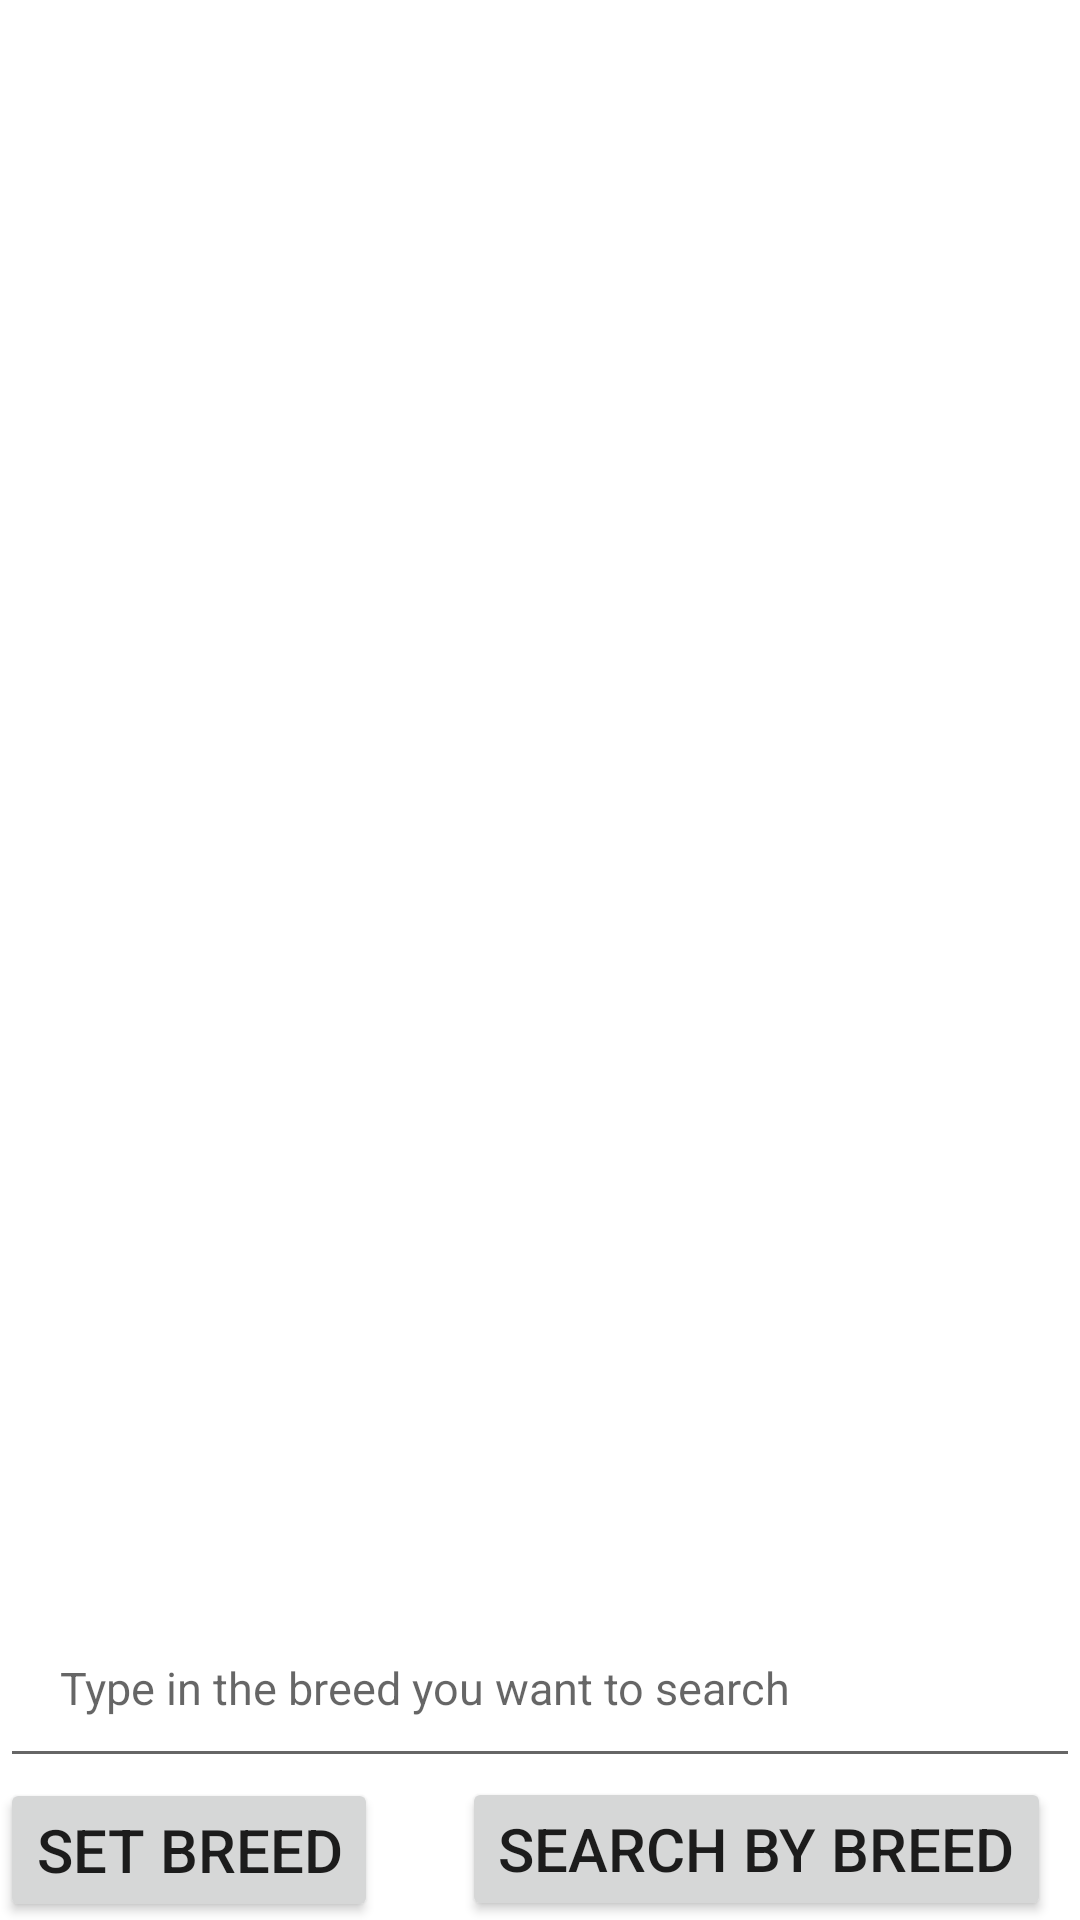

Write the Android layout XML for this screen, with the resource values it uses.
<!-- AndroidManifest.xml: application theme Theme.DailyInspirationalQuote -->
<!-- res/layout/fragment_breed_search.xml -->
<?xml version="1.0" encoding="utf-8"?>

<androidx.constraintlayout.widget.ConstraintLayout xmlns:android="http://schemas.android.com/apk/res/android"
    android:layout_width="match_parent"
    android:layout_height="match_parent"
    xmlns:app="http://schemas.android.com/apk/res-auto"
    xmlns:tools="http://schemas.android.com/tools">

    <Button
        android:id="@+id/dogBreedButton"
        android:layout_width="wrap_content"
        android:layout_height="wrap_content"
        android:text="Set Breed"
        android:textSize="20sp"
        app:layout_constraintBottom_toBottomOf="parent"
        app:layout_constraintEnd_toStartOf="@id/breedSearchButton"
        app:layout_constraintTop_toBottomOf="@id/dogBreedEditText" />


    <Button
        android:id="@+id/breedSearchButton"
        android:layout_width="wrap_content"
        android:layout_height="wrap_content"
        android:layout_marginLeft="28dp"
        android:text="Search By Breed"
        android:textSize="20sp"
        app:layout_constraintBottom_toBottomOf="parent"
        app:layout_constraintLeft_toRightOf="@id/dogBreedButton"
        app:layout_constraintTop_toBottomOf="@id/dogBreedEditText" />

    <EditText
        android:id="@+id/dogBreedEditText"
        android:layout_width="match_parent"
        android:layout_height="wrap_content"
        android:padding="20sp"
        android:textColor="@color/black"
        android:textSize="15sp"
        android:hint="Type in the breed you want to search"
        app:layout_constraintBottom_toTopOf="@id/dogBreedButton"
        app:layout_constraintHorizontal_bias="0.45"
        app:layout_constraintLeft_toLeftOf="parent"
        app:layout_constraintRight_toRightOf="parent"
        app:layout_constraintTop_toBottomOf="@id/dogBreedImage" />

    <ImageView
        android:id="@+id/dogBreedImage"
        android:layout_width="match_parent"
        android:layout_height="533dp"
        android:padding="10dp"
        app:layout_constraintBottom_toTopOf="@id/dogBreedEditText"
        app:layout_constraintStart_toStartOf="parent"
        app:layout_constraintTop_toTopOf="parent"
        app:layout_constraintVertical_bias="0.02" />

</androidx.constraintlayout.widget.ConstraintLayout>
<!-- resources referenced by this layout -->
<resources>
  <style name="Theme.DailyInspirationalQuote" parent="Theme.MaterialComponents.DayNight.DarkActionBar">
          
          <item name="colorPrimary">@color/purple_500</item>
          <item name="colorPrimaryVariant">@color/purple_700</item>
          <item name="colorOnPrimary">@color/white</item>
          
          <item name="colorSecondary">@color/teal_200</item>
          <item name="colorSecondaryVariant">@color/teal_700</item>
          <item name="colorOnSecondary">@color/black</item>
          
          <item name="android:statusBarColor" tools:targetApi="l">?attr/colorPrimaryVariant</item>
          
      </style>
  <!-- not gathered from this repository: default colours our renderer supplied (Android Studio template values) -->
  <color name="purple_500">#FF6200EE</color>
  <color name="purple_700">#FF3700B3</color>
  <color name="teal_200">#FF03DAC5</color>
  <color name="teal_700">#FF018786</color>
  <color name="black">#FF000000</color>
  <color name="white">#FFFFFFFF</color>
</resources>
